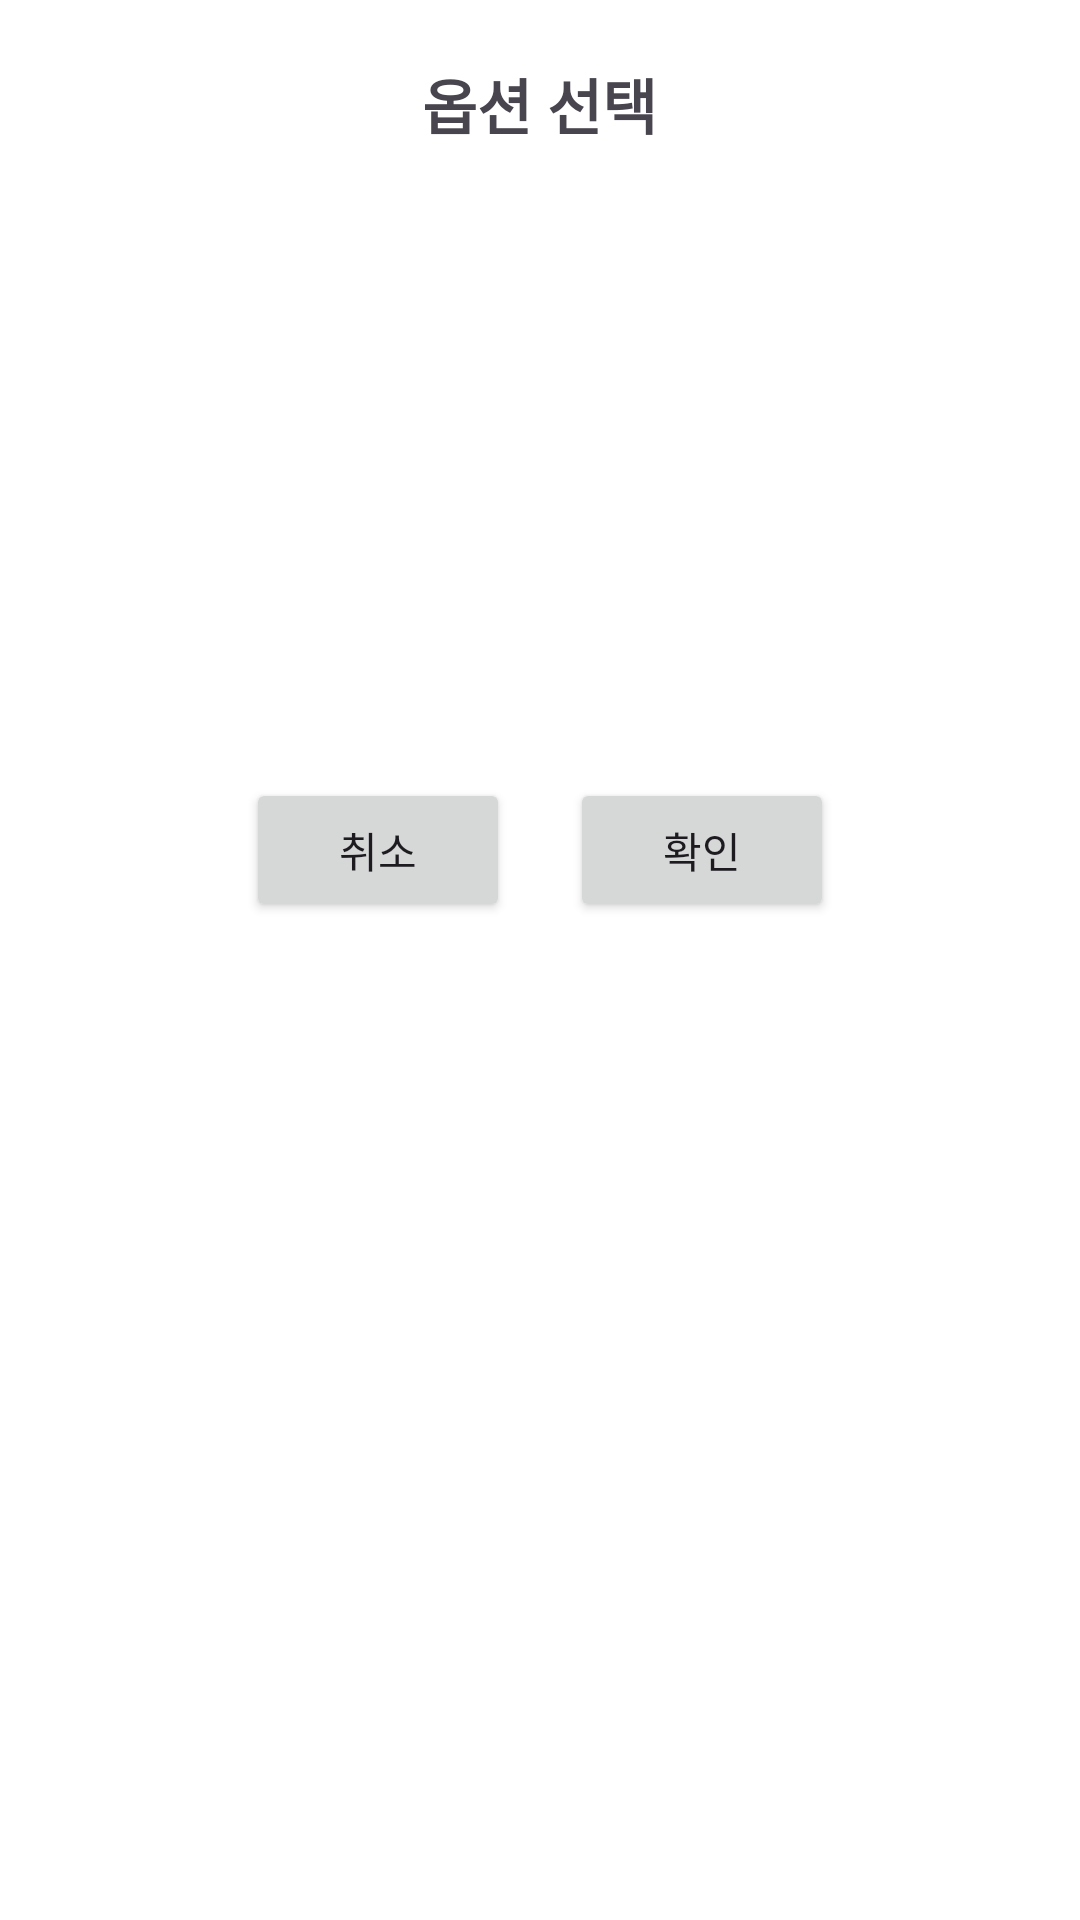

Reconstruct the res/layout file that produces this screen, plus the resources it refers to.
<!-- AndroidManifest.xml: application theme Theme.DynamicRadioButton -->
<!-- res/layout/dialog_radio_button.xml -->
<?xml version="1.0" encoding="utf-8"?>
<LinearLayout xmlns:android="http://schemas.android.com/apk/res/android"
    android:layout_width="match_parent"
    android:layout_height="wrap_content"
    android:orientation="vertical"
    android:padding="20dp"
    android:background="@android:color/white">

    
    <TextView
        android:id="@+id/tvTitle"
        android:layout_width="wrap_content"
        android:layout_height="wrap_content"
        android:text="옵션 선택"
        android:textSize="20sp"
        android:textStyle="bold"
        android:layout_gravity="center_horizontal"
        android:paddingBottom="10dp"/>

    
    <ScrollView
        android:layout_width="match_parent"
        android:layout_height="200dp">

        <RadioGroup
            android:id="@+id/radioGroup"
            android:layout_width="match_parent"
            android:layout_height="wrap_content"
            android:orientation="vertical"/>
    </ScrollView>

    
    <LinearLayout
        android:layout_width="match_parent"
        android:layout_height="wrap_content"
        android:orientation="horizontal"
        android:gravity="center">

        <Button
            android:id="@+id/btnCancel"
            android:layout_width="wrap_content"
            android:layout_height="wrap_content"
            android:text="취소"/>

        <Button
            android:id="@+id/btnConfirm"
            android:layout_width="wrap_content"
            android:layout_height="wrap_content"
            android:text="확인"
            android:layout_marginStart="20dp"/>
    </LinearLayout>

</LinearLayout>
<!-- resources referenced by this layout -->
<resources>
  <style name="Theme.DynamicRadioButton" parent="Base.Theme.DynamicRadioButton" />
  <style name="Base.Theme.DynamicRadioButton" parent="Theme.Material3.DayNight.NoActionBar">
          
          
      </style>
</resources>
